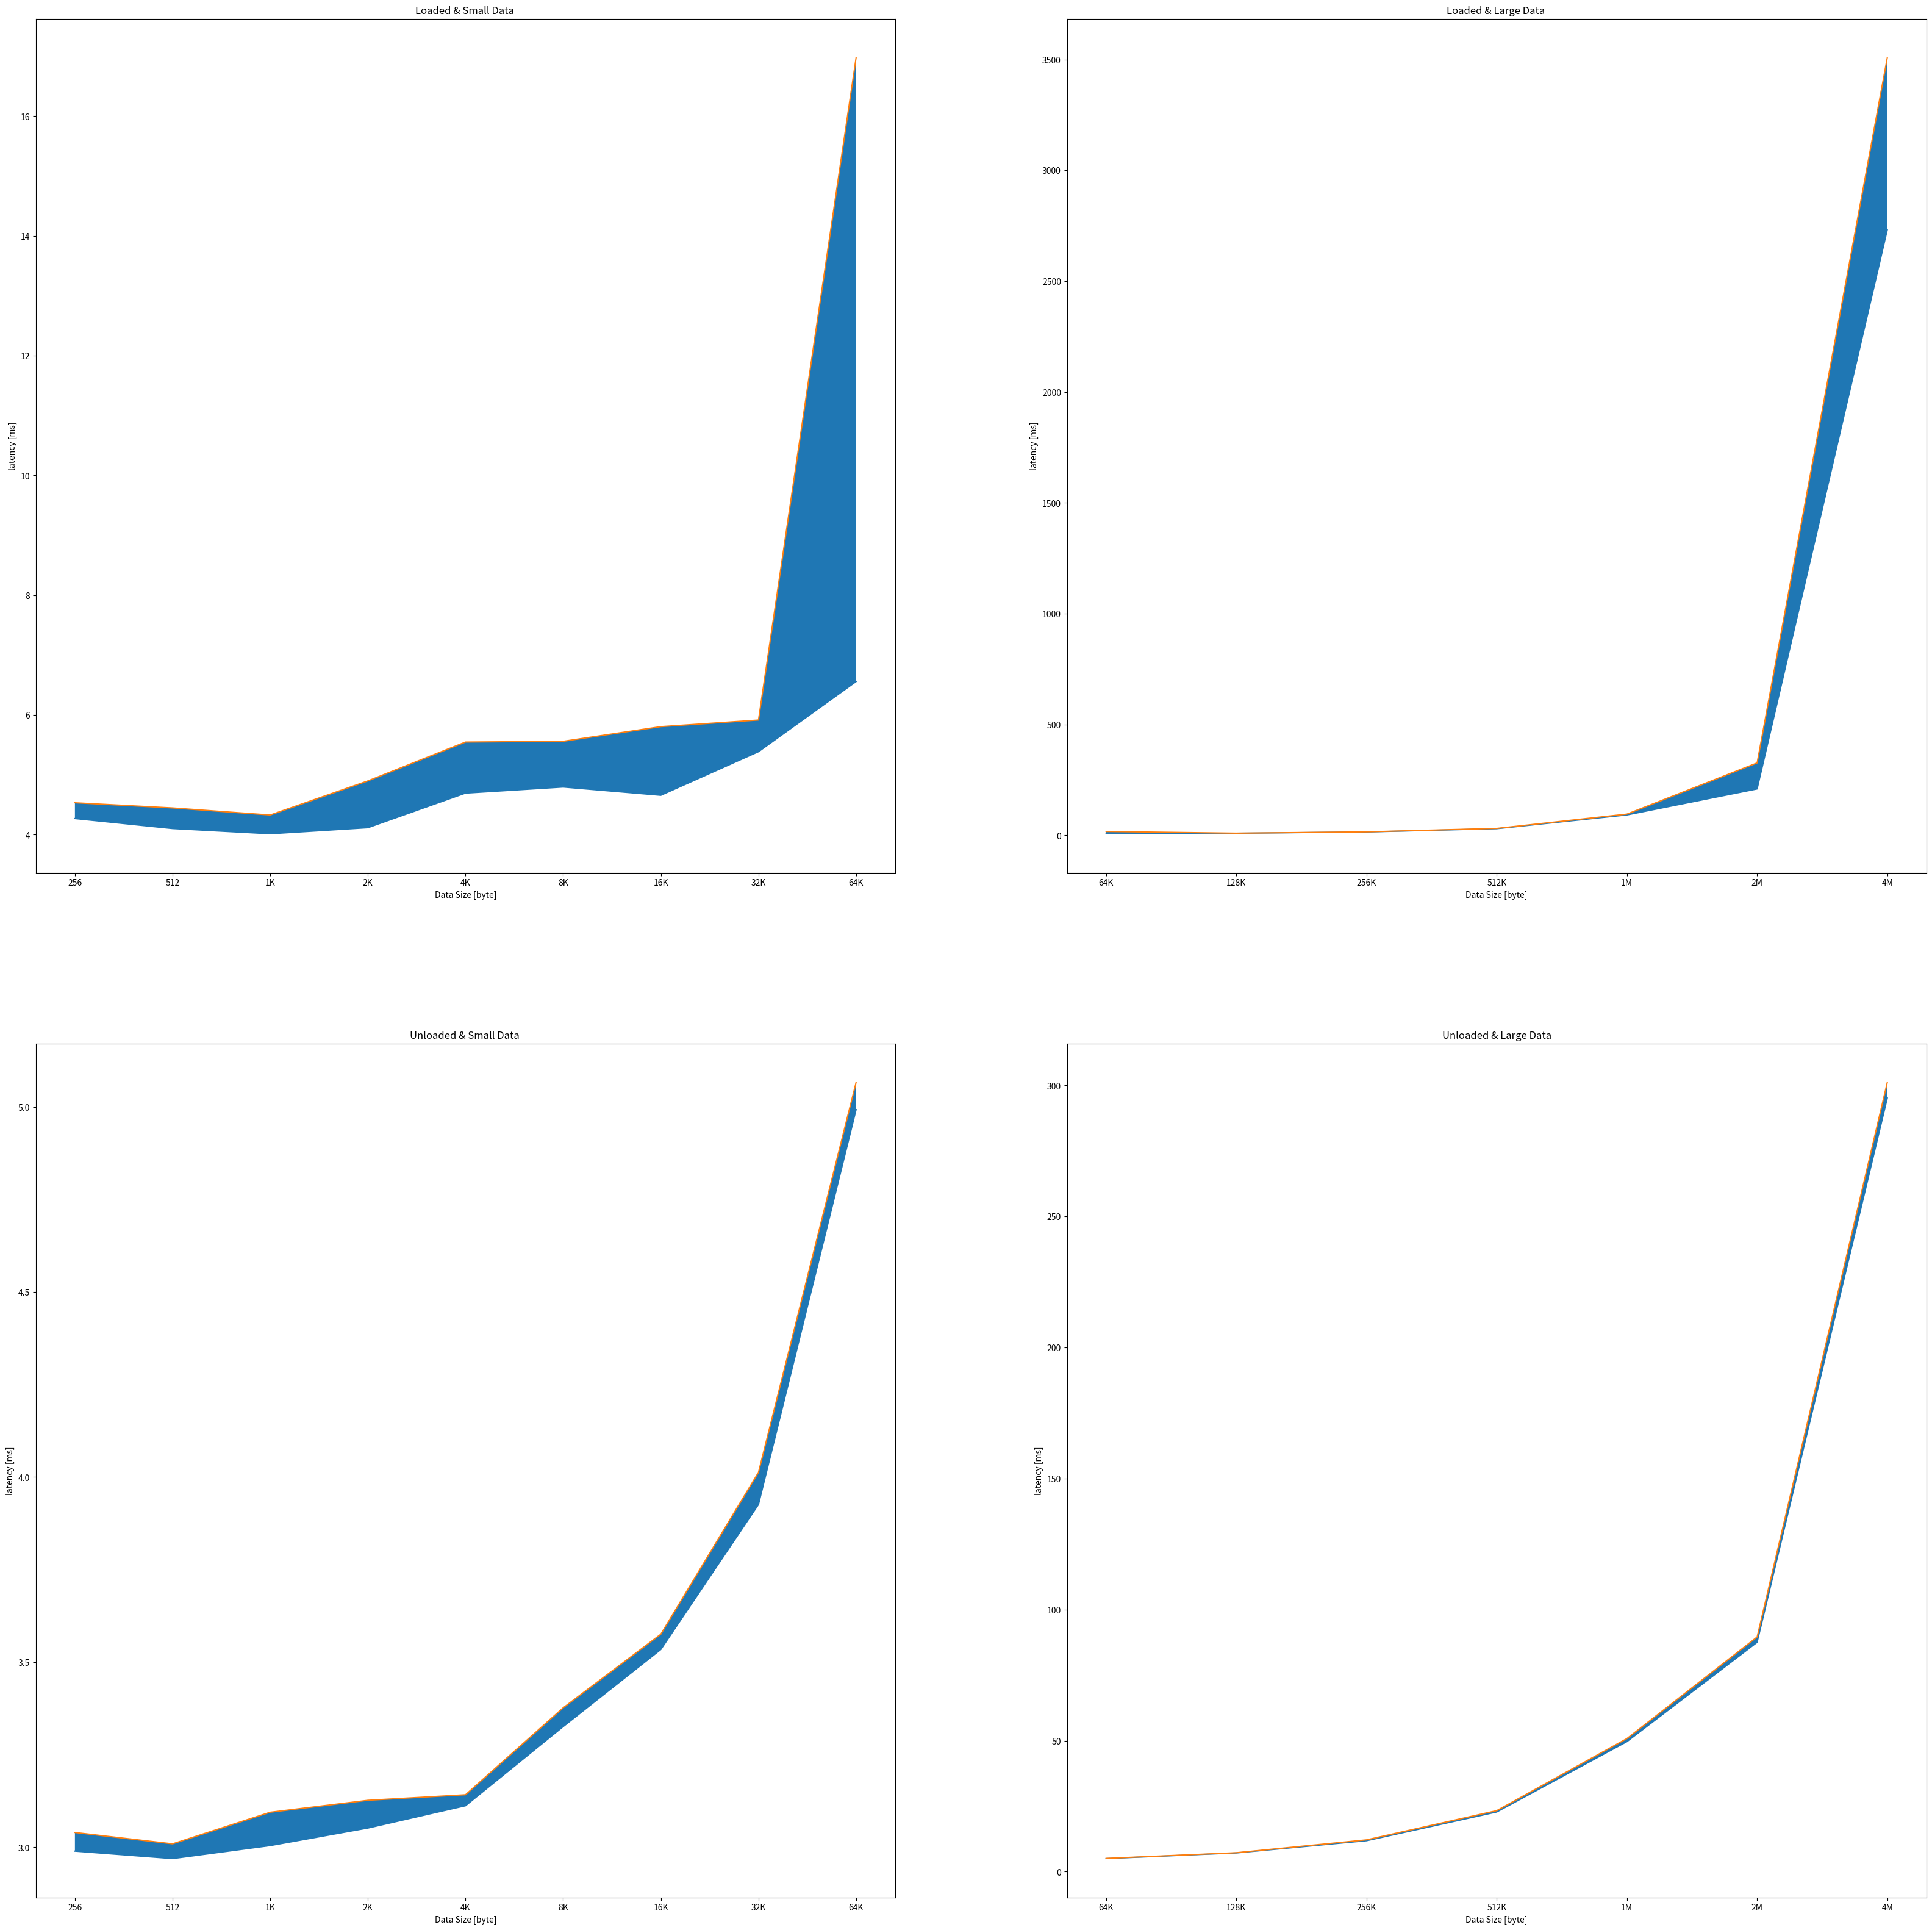

This chart was generated by the following Python code: (Note: this script raises an exception after producing the figure.)
import pandas as pd
import matplotlib.pyplot as plt
import numpy as np

x = ['256', '512', '1K', '2K', '4K', '8K', '16K', '32K', '64K', '128K', '256K', '512K', '1M', '2M', '4M']
x_1 = x[0:9]
x_2 =x[8:15]
y1=[4.2685, 4.1019, 4.0140, 4.1160, 4.6933, 4.7952, 4.6570, 5.3851, 6.5568, 9.0463, 14.8733, 29.6222, 91.7210, 208.9532, 2732.1426]
y1_1 = y1[0:9]
y1_2 = y1[8:15]
y2=[4.5327, 4.44636, 4.3285, 4.8979, 5.5468, 5.5590, 5.8040, 5.9145, 16.9799, 9.3332, 15.3302, 30.9836, 95.5883, 326.46331, 3509.0331]
y2_1 = y2[0:9]
y2_2 = y2[8:15]
y3=[4.2827, 2.5139, 4.1712, 4.5070, 5.1201, 5.1771, 5.2305, 5.6498, 11.7683, 9.1897, 15.1018, 12.9964, 93.6546, 267.7082, 3120.5878]

z1=[2.9895,2.9694,3.0045,3.0519,3.1121,3.3259,3.5342,3.9258,4.9927,7.1420,11.8124,22.7632,49.6185,87.5197,295.203]
z1_1 = z1[0:9]
z1_2 = z1[8:15]
z2=[3.0399,3.0093,3.0946,3.1269,3.1419,3.3768,3.5756,4.0128,5.0665,7.2279,12.1511,23.2902,50.7995,89.5588,301.2068]
z2_1 = z2[0:9]
z2_2 = z2[8:15]
z3=[3.0147,2.9884,3.0495,3.0894,3.127,3.3513,3.5549,3.9693,5.0296,7.1849,11.9817,23.0267,50.2090,88.5392,298.2049]

plt.figure(num=1, figsize=(40,40))

ax1 = plt.subplot(2,2,1)
plt.sca(ax1)
plt.plot(x_1,y1_1)
plt.plot(x_1,y2_1)
plt.xlabel("Data Size [byte]")
plt.ylabel("latency [ms]")
plt.title("Loaded & Small Data ")
plt.fill_between(x_1,y1_1,y2_1)

ax2 = plt.subplot(2,2,2)
plt.sca(ax2)
plt.plot(x_2,y1_2)
plt.plot(x_2,y2_2)
plt.xlabel("Data Size [byte]")
plt.ylabel("latency [ms]")
plt.title("Loaded & Large Data ")
plt.fill_between(x_2,y1_2,y2_2)


ax3 = plt.subplot(2,2,3)
plt.sca(ax3)
plt.plot(x_1,z1_1)
plt.plot(x_1,z2_1)
plt.xlabel("Data Size [byte]")
plt.ylabel("latency [ms]")
plt.title("Unloaded & Small Data ")
plt.fill_between(x_1,z1_1,z2_1)

ax4 = plt.subplot(2,2,4)
plt.sca(ax4)
plt.plot(x_2,z1_2)
plt.plot(x_2,z2_2)
plt.xlabel("Data Size [byte]")
plt.ylabel("latency [ms]")
plt.title("Unloaded & Large Data")
plt.fill_between(x_2,z1_2,z2_2)

plt.savefig("./q6_CI.png", dpi=1200)
plt.show()


